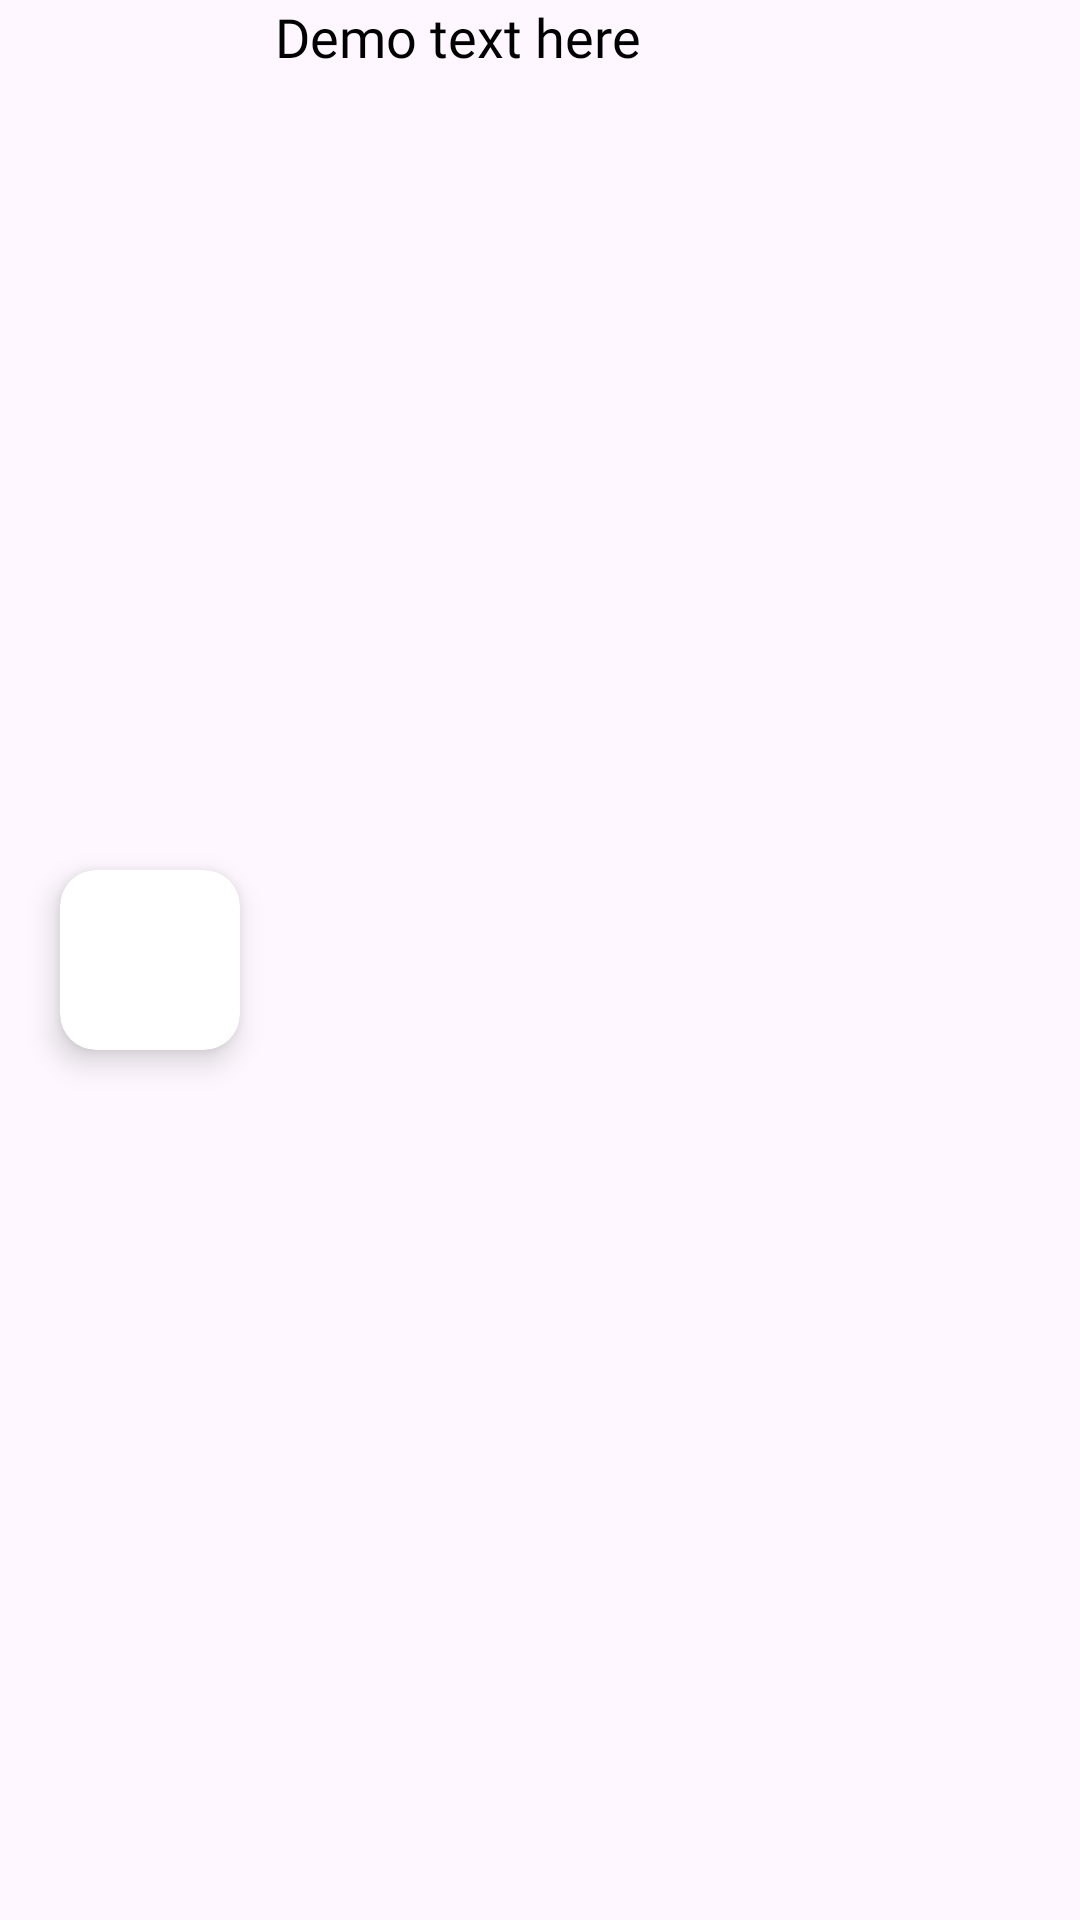

Layout XML and referenced resources for this Android screen:
<!-- AndroidManifest.xml: application theme Theme.FoodRecipeApp -->
<!-- res/layout/search_rv.xml -->
<?xml version="1.0" encoding="utf-8"?>
<androidx.constraintlayout.widget.ConstraintLayout xmlns:android="http://schemas.android.com/apk/res/android"
    xmlns:app="http://schemas.android.com/apk/res-auto"
    xmlns:tools="http://schemas.android.com/tools"
    android:layout_width="match_parent"
    android:layout_height="80dp"
    android:background="@drawable/card_back_btn">

    <androidx.cardview.widget.CardView
        android:id="@+id/cardView"
        android:layout_width="60dp"
        android:layout_height="60dp"
        android:layout_marginStart="20dp"
        app:cardElevation="6dp"
        app:cardCornerRadius="12dp"
        app:layout_constraintBottom_toBottomOf="parent"
        app:layout_constraintStart_toStartOf="parent"
        app:layout_constraintTop_toTopOf="parent">

        <ImageView
            android:id="@+id/search_img"
            android:layout_width="64dp"
            android:layout_height="64dp"
            android:layout_gravity="center"
            android:scaleType="centerCrop"
            android:src="@drawable/catergory_drinks" />

    </androidx.cardview.widget.CardView>

    <TextView
        android:id="@+id/search_txt"
        android:layout_width="257dp"
        android:layout_height="0dp"
        android:text="Demo text here"
        android:fontFamily="@font/poppins_light"
        android:textSize="18sp"
        android:textColor="@color/black"
        app:layout_constraintBottom_toBottomOf="parent"
        app:layout_constraintEnd_toEndOf="parent"
        app:layout_constraintStart_toEndOf="@+id/cardView"
        app:layout_constraintTop_toTopOf="parent" />

</androidx.constraintlayout.widget.ConstraintLayout>
<!-- resources referenced by this layout -->
<resources>
  <style name="Theme.FoodRecipeApp" parent="Base.Theme.FoodRecipeApp" />
  <style name="Base.Theme.FoodRecipeApp" parent="Theme.Material3.DayNight.NoActionBar">
          
           <item name="colorPrimary">@color/purple_500</item>
      </style>
  <!-- not gathered from this repository: default colours our renderer supplied (Android Studio template values) -->
  <color name="purple_500">#FF6200EE</color>
  <color name="black">#FF000000</color>
</resources>
